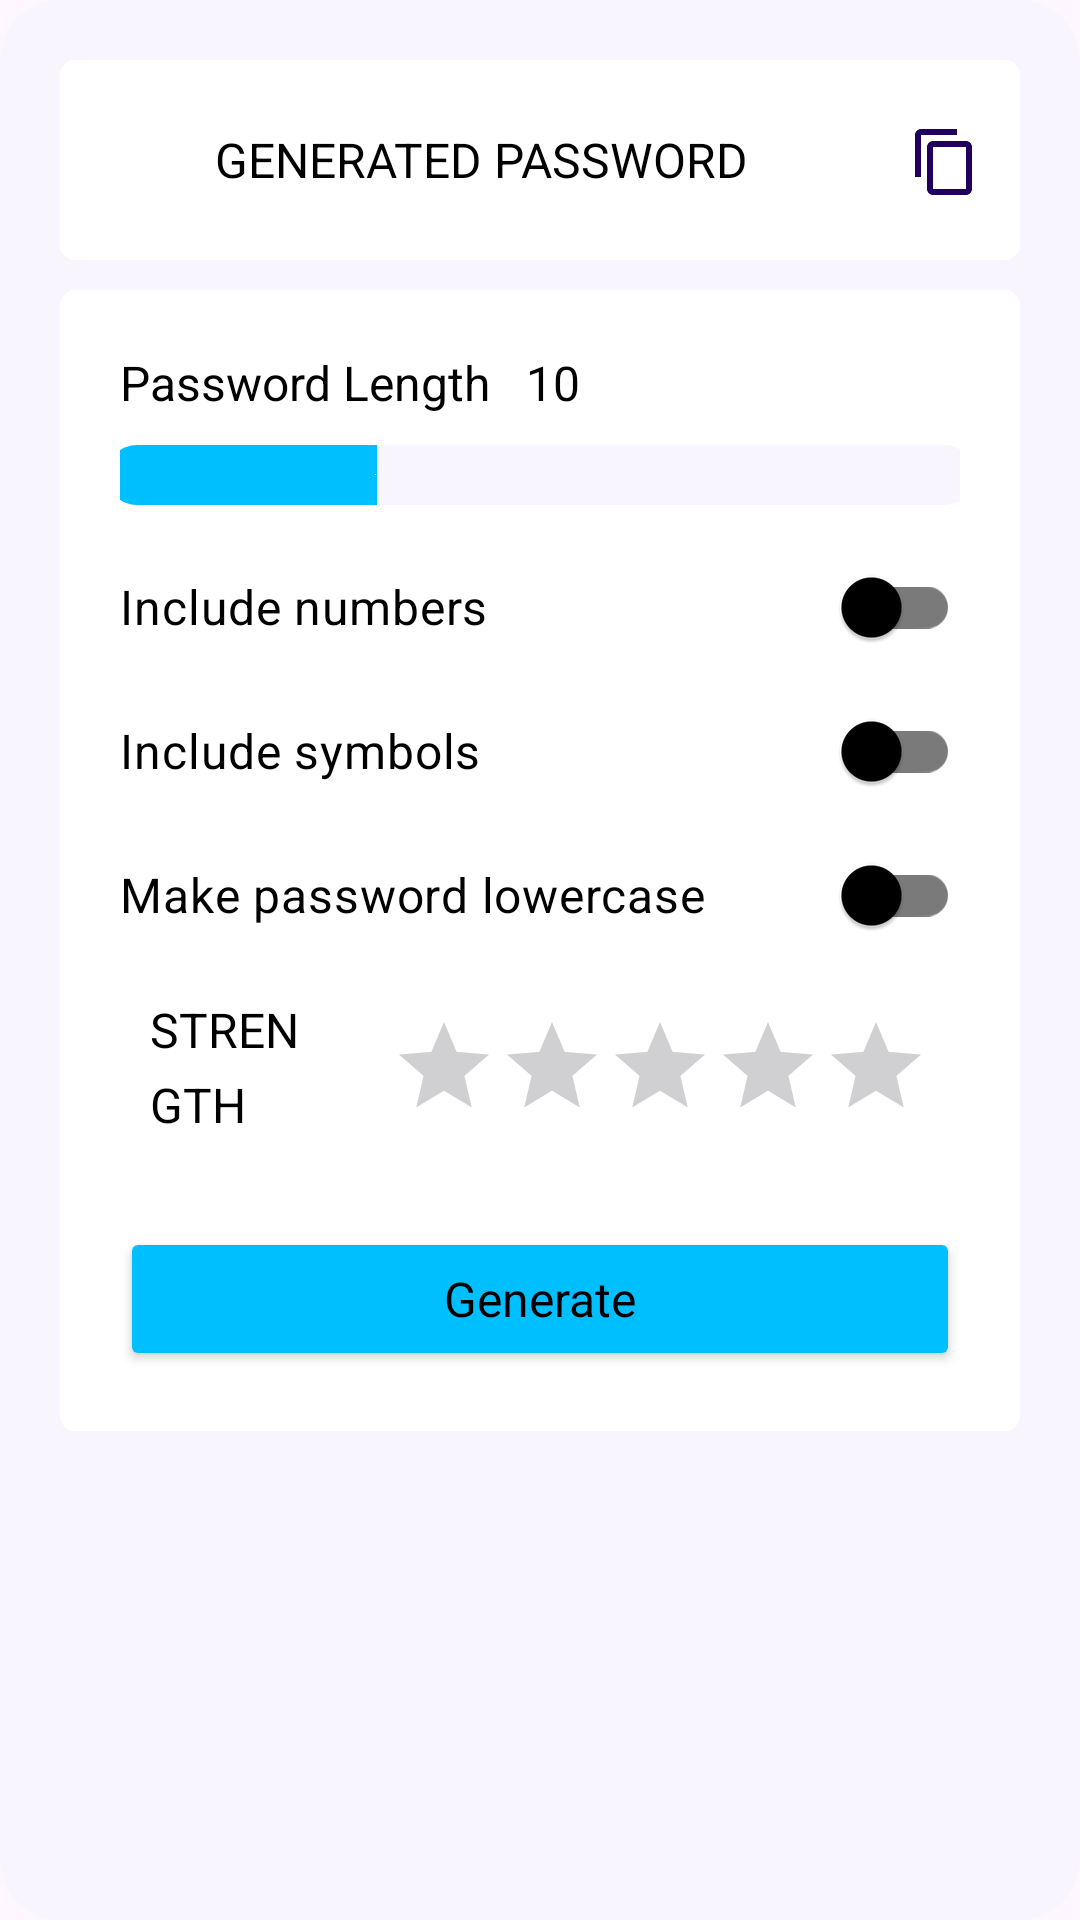

Layout XML and referenced resources for this Android screen:
<!-- AndroidManifest.xml: application theme Theme.Keepergen -->
<!-- res/layout/dialog_new_password.xml -->
<?xml version="1.0" encoding="utf-8"?>

<ScrollView xmlns:android="http://schemas.android.com/apk/res/android"
    xmlns:app="http://schemas.android.com/apk/res-auto"
    xmlns:tools="http://schemas.android.com/tools"
    android:id="@+id/main"
    android:layout_width="match_parent"
    android:layout_height="match_parent"
    android:background="@drawable/dialog_background"
    android:fillViewport="true"
    android:scrollbars="none"
    tools:context=".activity.PasswordGeneratorActivity">

    <androidx.constraintlayout.widget.ConstraintLayout
        android:layout_width="match_parent"
        android:layout_height="wrap_content"
        android:padding="20dp">

        <LinearLayout
            android:id="@+id/layPassword"
            style="@style/LayoutStyleBorderless"
            android:layout_width="match_parent"
            android:layout_height="wrap_content"
            android:gravity="center_vertical"
            android:orientation="horizontal"
            android:padding="10dp"
            app:layout_constraintEnd_toEndOf="parent"
            app:layout_constraintStart_toStartOf="parent"
            app:layout_constraintTop_toTopOf="parent">

            <TextView
                android:id="@+id/tvPassword"
                style="@style/TextNormal"
                android:layout_width="0dp"
                android:layout_height="wrap_content"
                android:layout_weight="0.9"
                android:background="@android:color/transparent"
                android:gravity="center"
                android:padding="10dp"
                android:text="GENERATED PASSWORD" />

            <com.google.android.material.floatingactionbutton.FloatingActionButton
                android:id="@+id/btnCopyPassword"
                android:layout_width="0dp"
                android:layout_height="30dp"
                android:layout_marginEnd="10dp"
                android:layout_weight="0.1"
                android:src="@drawable/ic_copy"
                app:backgroundTint="@color/panelBackground"
                app:elevation="0dp"
                app:fabCustomSize="30dp" />
        </LinearLayout>

        <androidx.constraintlayout.widget.ConstraintLayout
            style="@style/LayoutStyleBorderless"
            android:layout_width="match_parent"
            android:layout_height="wrap_content"
            android:layout_marginTop="10dp"
            android:padding="20dp"
            app:layout_constraintEnd_toEndOf="parent"
            app:layout_constraintStart_toStartOf="parent"
            app:layout_constraintTop_toBottomOf="@+id/layPassword">

            <TextView
                android:id="@+id/tvLength"
                style="@style/TextNormal"
                android:layout_width="wrap_content"
                android:layout_height="wrap_content"
                android:background="@android:color/transparent"
                android:text="Password Length   10"
                app:layout_constraintStart_toStartOf="parent"
                app:layout_constraintTop_toTopOf="parent" />

            <SeekBar
                android:id="@+id/seekLength"
                android:layout_width="match_parent"
                android:layout_height="wrap_content"
                android:layout_marginStart="-15dp"
                android:layout_marginEnd="-15dp"
                android:max="30"
                android:min="1"
                android:padding="10dp"
                android:progress="10"
                android:progressDrawable="@drawable/custom_seekbar"
                android:thumb="@android:color/transparent"
                app:layout_constraintEnd_toEndOf="parent"
                app:layout_constraintStart_toStartOf="@+id/tvLength"
                app:layout_constraintTop_toBottomOf="@id/tvLength" />

            <com.google.android.material.switchmaterial.SwitchMaterial
                android:id="@+id/switchNumbers"
                style="@style/TextNormal"
                android:layout_width="match_parent"
                android:layout_height="wrap_content"
                android:text="Include numbers"
                app:layout_constraintEnd_toEndOf="parent"
                app:layout_constraintStart_toStartOf="parent"
                app:layout_constraintTop_toBottomOf="@id/seekLength"
                app:thumbTint="@color/foreground"
                app:trackTint="@drawable/switch_custom_colors" />

            <com.google.android.material.switchmaterial.SwitchMaterial
                android:id="@+id/switchSymbols"
                style="@style/TextNormal"
                android:layout_width="match_parent"
                android:layout_height="wrap_content"
                android:text="Include symbols"
                app:layout_constraintEnd_toEndOf="@+id/switchNumbers"
                app:layout_constraintStart_toStartOf="@+id/switchNumbers"
                app:layout_constraintTop_toBottomOf="@+id/switchNumbers"
                app:thumbTint="@color/foreground"
                app:trackTint="@drawable/switch_custom_colors" />

            <com.google.android.material.switchmaterial.SwitchMaterial
                android:id="@+id/switchLowerCase"
                style="@style/TextNormal"
                android:layout_width="match_parent"
                android:layout_height="wrap_content"
                android:text="Make password lowercase"
                app:layout_constraintEnd_toEndOf="@+id/switchSymbols"
                app:layout_constraintStart_toStartOf="@+id/switchSymbols"
                app:layout_constraintTop_toBottomOf="@+id/switchSymbols"
                app:thumbTint="@color/foreground"
                app:trackTint="@drawable/switch_custom_colors" />

            <LinearLayout
                android:id="@+id/layStrength"
                android:layout_width="match_parent"
                android:layout_height="wrap_content"
                android:gravity="center_vertical"
                android:orientation="horizontal"
                android:padding="10dp"
                app:layout_constraintEnd_toEndOf="@+id/switchLowerCase"
                app:layout_constraintStart_toStartOf="@+id/switchLowerCase"
                app:layout_constraintTop_toBottomOf="@+id/switchLowerCase">

                <TextView
                    style="@style/TextNormal"
                    android:layout_width="0dp"
                    android:layout_height="wrap_content"
                    android:layout_marginEnd="20dp"
                    android:layout_weight="0.3"
                    android:text="STRENGTH" />

                <RatingBar
                    android:id="@+id/rbPasswordStrength"
                    style="?android:attr/ratingBarStyleIndicator"
                    android:layout_width="wrap_content"
                    android:layout_height="wrap_content"
                    android:isIndicator="true"
                    android:numStars="5"
                    android:rating="0"
                    android:stepSize="1" />

            </LinearLayout>

            <Button
                android:id="@+id/btnGeneratePassword"
                style="@style/ButtonStyle"
                android:layout_width="match_parent"
                android:layout_height="wrap_content"
                android:layout_marginTop="20dp"
                android:text="Generate"
                android:textColor="@color/black"
                app:layout_constraintEnd_toEndOf="@+id/layStrength"
                app:layout_constraintStart_toStartOf="@+id/layStrength"
                app:layout_constraintTop_toBottomOf="@+id/layStrength" />


        </androidx.constraintlayout.widget.ConstraintLayout>


    </androidx.constraintlayout.widget.ConstraintLayout>

</ScrollView>
<!-- resources referenced by this layout -->
<resources>
  <color name="black">#FF000000</color>
  <color name="foreground">#000000</color>
  <color name="panelBackground">#FFFFFF</color>
  <!-- drawable custom_seekbar (drawable) -->
  <layer-list xmlns:android="http://schemas.android.com/apk/res/android">
      <item android:id="@android:id/background">
          <shape>
              <solid android:color="@color/background"/>
              <size android:height="20dp"/>
              <corners android:radius="20dp"/>
          </shape>
      </item>
      <item android:id="@android:id/progress">
          <clip>
              <shape>
                  <solid android:color="@color/theme"/>
                  <corners android:radius="20dp"/>
              </shape>
          </clip>
      </item>
  </layer-list>
  <!-- drawable dialog_background (drawable) -->
  <shape xmlns:android="http://schemas.android.com/apk/res/android"
      android:shape="rectangle">
      <solid android:color="@color/background" />
      <corners android:radius="20dp" />
  </shape>
  <!-- drawable ic_copy (drawable) -->
  <vector xmlns:android="http://schemas.android.com/apk/res/android"
      android:width="25dp"
      android:height="25dp"
      android:tint="@color/iconColor"
      android:viewportWidth="24"
      android:viewportHeight="24">
  
      <path
          android:fillColor="@android:color/white"
          android:pathData="M16,1L4,1c-1.1,0 -2,0.9 -2,2v14h2L4,3h12L16,1zM19,5L8,5c-1.1,0 -2,0.9 -2,2v14c0,1.1 0.9,2 2,2h11c1.1,0 2,-0.9 2,-2L21,7c0,-1.1 -0.9,-2 -2,-2zM19,21L8,21L8,7h11v14z" />
  
  </vector>
  <!-- drawable switch_custom_colors (drawable) -->
  <?xml version="1.0" encoding="utf-8"?>
  
  <selector xmlns:android="http://schemas.android.com/apk/res/android">
  
      
      <item android:state_checked="true" android:color="@color/theme"/> 
      <item android:color="@color/foreground_less"/> 
  </selector>
  <style name="ButtonStyle" parent="TextNormal">
          <item name="cornerRadius">5dp</item>
          <item name="backgroundTint">@color/theme</item>
          <item name="android:clickable">true</item>
          <item name="android:focusable">true</item>
          
  
      </style>
  <style name="LayoutStyleBorderless">
          <item name="android:background">@drawable/layout_background_borderless</item>
          <item name="android:clickable">true</item>
          <item name="android:focusable">true</item>
      </style>
  <style name="TextNormal" parent="BaseText">
          <item name="android:textSize">16sp</item>
      </style>
  <style name="Theme.Keepergen" parent="Base.Theme.Keepergen" />
  <color name="background">#F8F5FE</color>
  <color name="theme">#00BFFF</color>
  <color name="iconColor">#3E3E3E</color>
  <color name="foreground_less">#7A7A7A</color>
  <!-- drawable layout_background_borderless (drawable) -->
  <?xml version="1.0" encoding="utf-8"?>
  
  <shape xmlns:android="http://schemas.android.com/apk/res/android">
      <solid android:color="@color/panelBackground" /> 
      <corners android:radius="5dp" /> 
      <stroke
          android:width="0dp"
          android:color="@color/foreground" /> 
  </shape>
  <style name="BaseText">
          <item name="fontFamily">@font/inter</item>
          <item name="android:textColor">@color/foreground</item>
          <item name="android:drawablePadding">10dp</item>
          <item name="android:textAllCaps">false</item>
          <item name="lineHeight">25dp</item>
      </style>
</resources>
